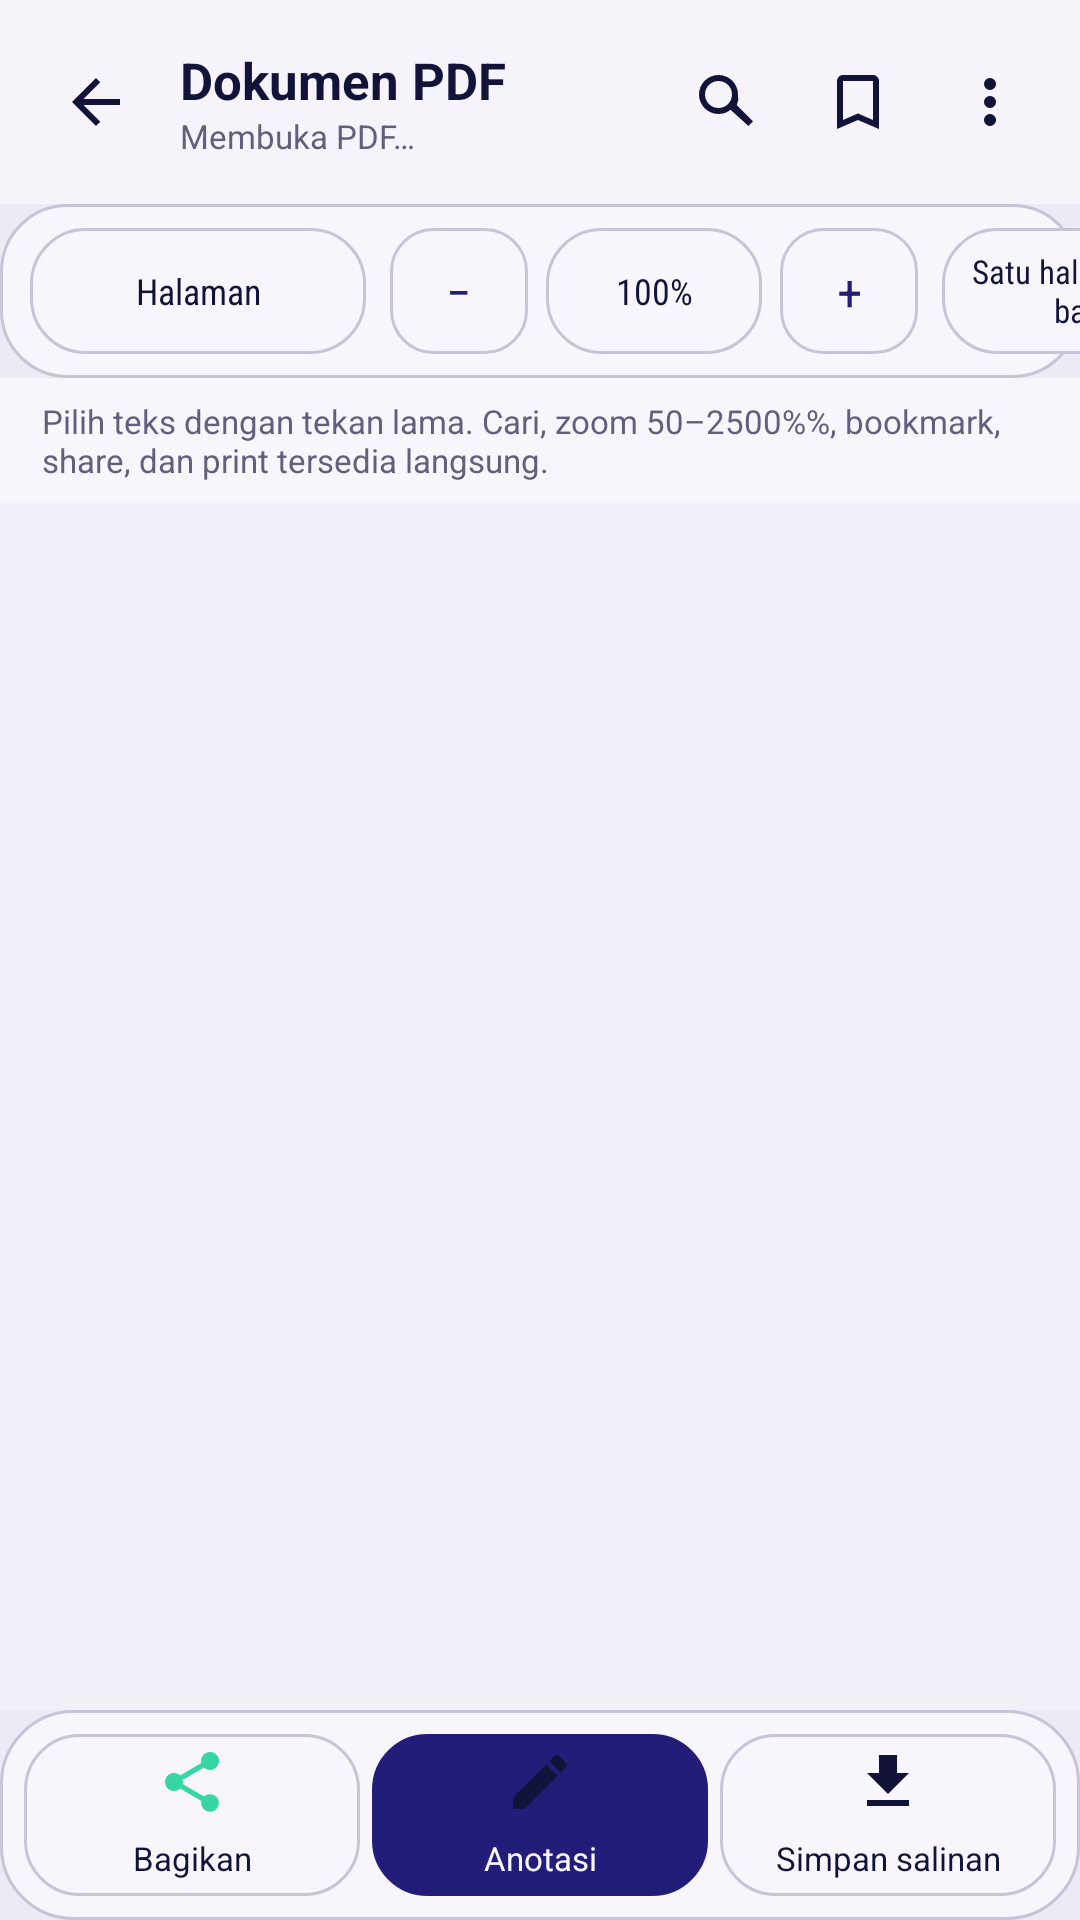

Produce the Android XML layout that renders to this screen, including the resource entries it uses.
<!-- AndroidManifest.xml: application theme Theme.EasyRead.System -->
<!-- res/layout/activity_pdf_viewer.xml -->
<?xml version="1.0" encoding="utf-8"?>
<LinearLayout xmlns:android="http://schemas.android.com/apk/res/android"
    android:layout_width="match_parent"
    android:layout_height="match_parent"
    android:background="@color/surface_base"
    android:orientation="vertical">

    <LinearLayout
        android:layout_width="match_parent"
        android:layout_height="68dp"
        android:background="@color/surface_top"
        android:gravity="center_vertical"
        android:orientation="horizontal"
        android:paddingStart="8dp"
        android:paddingEnd="8dp">

        <ImageButton
            android:id="@+id/buttonPdfBack"
            android:layout_width="48dp"
            android:layout_height="48dp"
            android:background="@android:color/transparent"
            android:contentDescription="@string/back"
            android:padding="13dp"
            android:src="@drawable/ic_back" />

        <LinearLayout
            android:layout_width="0dp"
            android:layout_height="wrap_content"
            android:layout_marginStart="4dp"
            android:layout_weight="1"
            android:orientation="vertical">

            <TextView
                android:id="@+id/pdfTitle"
                android:layout_width="match_parent"
                android:layout_height="wrap_content"
                android:ellipsize="middle"
                android:maxLines="1"
                android:text="@string/pdf_document"
                android:textColor="@color/text_primary"
                android:textSize="17sp"
                android:textStyle="bold" />

            <TextView
                android:id="@+id/pdfMeta"
                android:layout_width="match_parent"
                android:layout_height="wrap_content"
                android:ellipsize="end"
                android:maxLines="1"
                android:text="@string/pdf_loading"
                android:textColor="@color/text_secondary"
                android:textSize="11sp" />
        </LinearLayout>

        <ImageButton
            android:id="@+id/buttonPdfSearch"
            android:layout_width="44dp"
            android:layout_height="44dp"
            android:background="@android:color/transparent"
            android:contentDescription="@string/pdf_search"
            android:padding="10dp"
            android:src="@drawable/ic_search" />

        <ImageButton
            android:id="@+id/buttonPdfBookmark"
            android:layout_width="44dp"
            android:layout_height="44dp"
            android:background="@android:color/transparent"
            android:contentDescription="@string/pdf_bookmark"
            android:padding="10dp"
            android:src="@drawable/ic_bookmark" />

        <ImageButton
            android:id="@+id/buttonPdfMore"
            android:layout_width="44dp"
            android:layout_height="44dp"
            android:background="@android:color/transparent"
            android:contentDescription="@string/pdf_more_options"
            android:padding="10dp"
            android:src="@drawable/ic_more" />
    </LinearLayout>

    <HorizontalScrollView
        android:layout_width="match_parent"
        android:layout_height="58dp"
        android:background="@drawable/bg_utility_bar"
        android:fillViewport="true"
        android:overScrollMode="never"
        android:scrollbars="none">

        <LinearLayout
            android:layout_width="wrap_content"
            android:layout_height="match_parent"
            android:gravity="center_vertical"
            android:orientation="horizontal"
            android:paddingStart="10dp"
            android:paddingEnd="10dp">

            <Button
                android:id="@+id/buttonPdfPage"
                style="@style/Widget.EasyRead.Button.Secondary"
                android:layout_width="112dp"
                android:layout_height="42dp"
                android:text="@string/pdf_page"
                android:textSize="12sp" />

            <Button
                android:id="@+id/buttonPdfZoomOut"
                style="@style/Widget.EasyRead.TextScale"
                android:layout_width="46dp"
                android:layout_height="42dp"
                android:layout_marginStart="8dp"
                android:contentDescription="@string/pdf_zoom_out"
                android:text="−" />

            <Button
                android:id="@+id/buttonPdfZoom"
                style="@style/Widget.EasyRead.Button.Secondary"
                android:layout_width="72dp"
                android:layout_height="42dp"
                android:layout_marginStart="6dp"
                android:text="100%"
                android:textSize="12sp" />

            <Button
                android:id="@+id/buttonPdfZoomIn"
                style="@style/Widget.EasyRead.TextScale"
                android:layout_width="46dp"
                android:layout_height="42dp"
                android:layout_marginStart="6dp"
                android:contentDescription="@string/pdf_zoom_in"
                android:text="+" />

            <Button
                android:id="@+id/buttonPdfLayout"
                style="@style/Widget.EasyRead.Button.Secondary"
                android:layout_width="96dp"
                android:layout_height="42dp"
                android:layout_marginStart="8dp"
                android:text="@string/pdf_single_page_layout"
                android:textSize="11sp" />
        </LinearLayout>
    </HorizontalScrollView>

    <TextView
        android:id="@+id/pdfStatus"
        android:layout_width="match_parent"
        android:layout_height="wrap_content"
        android:background="@color/surface_elevated"
        android:ellipsize="end"
        android:maxLines="2"
        android:paddingStart="14dp"
        android:paddingTop="7dp"
        android:paddingEnd="14dp"
        android:paddingBottom="7dp"
        android:text="@string/pdf_read_capability"
        android:textColor="@color/text_secondary"
        android:textSize="11sp" />

    <FrameLayout
        android:id="@+id/pdfFragmentContainer"
        android:layout_width="match_parent"
        android:layout_height="0dp"
        android:layout_weight="1"
        android:background="@color/surface_editor" />

    <LinearLayout
        android:layout_width="match_parent"
        android:layout_height="70dp"
        android:background="@drawable/bg_action_shelf"
        android:gravity="center"
        android:orientation="horizontal"
        android:padding="6dp">

        <Button
            android:id="@+id/buttonPdfShare"
            style="@style/Widget.EasyRead.WorkspaceAction"
            android:drawableTop="@drawable/ic_share"
            android:text="@string/share" />

        <Button
            android:id="@+id/buttonPdfAnnotate"
            style="@style/Widget.EasyRead.WorkspaceAction.Primary"
            android:drawableTop="@drawable/ic_edit"
            android:text="@string/pdf_annotate" />

        <Button
            android:id="@+id/buttonPdfSave"
            style="@style/Widget.EasyRead.WorkspaceAction"
            android:drawableTop="@drawable/ic_export"
            android:text="@string/pdf_save_copy" />
    </LinearLayout>
</LinearLayout>
<!-- resources referenced by this layout -->
<resources>
  <color name="surface_base">#EEEAF5</color>
  <color name="surface_editor">#F3EFF8</color>
  <color name="surface_elevated">#F8F6FC</color>
  <color name="surface_top">#F6F3FB</color>
  <color name="text_primary">#111338</color>
  <color name="text_secondary">#625E7B</color>
  <!-- drawable bg_action_shelf (drawable) -->
  <?xml version="1.0" encoding="utf-8"?>
  <shape xmlns:android="http://schemas.android.com/apk/res/android" android:shape="rectangle">
      <solid android:color="@color/surface_elevated" />
      <stroke android:width="1dp" android:color="@color/outline" />
      <corners android:radius="24dp" />
  </shape>
  <!-- drawable bg_utility_bar (drawable) -->
  <?xml version="1.0" encoding="utf-8"?>
  <shape xmlns:android="http://schemas.android.com/apk/res/android" android:shape="rectangle">
      <solid android:color="@color/surface_elevated" />
      <stroke android:width="1dp" android:color="@color/outline" />
      <corners android:radius="22dp" />
  </shape>
  <!-- drawable ic_back (drawable) -->
  <?xml version="1.0" encoding="utf-8"?>
  <vector xmlns:android="http://schemas.android.com/apk/res/android"
      android:width="24dp"
      android:height="24dp"
      android:viewportWidth="24"
      android:viewportHeight="24">
      <path android:fillColor="@color/text_primary" android:pathData="M20,11H7.83L13.42,5.41L12,4L4,12L12,20L13.42,18.59L7.83,13H20V11" />
  </vector>
  <!-- drawable ic_bookmark (drawable) -->
  <?xml version="1.0" encoding="utf-8"?>
  <vector xmlns:android="http://schemas.android.com/apk/res/android"
      android:width="24dp"
      android:height="24dp"
      android:viewportWidth="24"
      android:viewportHeight="24">
      <path android:fillColor="@color/text_primary" android:pathData="M17,3H7C5.9,3 5,3.9 5,5V21L12,18L19,21V5C19,3.9 18.1,3 17,3M17,18L12,15.82L7,18V5H17V18" />
  </vector>
  <!-- drawable ic_export (drawable) -->
  <?xml version="1.0" encoding="utf-8"?>
  <vector xmlns:android="http://schemas.android.com/apk/res/android"
      android:width="24dp"
      android:height="24dp"
      android:viewportWidth="24"
      android:viewportHeight="24">
      <path android:fillColor="@color/text_primary" android:pathData="M5,20H19V18H5V20M19,9H15V3H9V9H5L12,16L19,9" />
  </vector>
  <string name="back">Kembali</string>
  <string name="pdf_annotate">Anotasi</string>
  <string name="pdf_bookmark">Tandai halaman</string>
  <string name="pdf_document">Dokumen PDF</string>
  <string name="pdf_loading">Membuka PDF…</string>
  <string name="pdf_more_options">Opsi PDF lainnya</string>
  <string name="pdf_page">Halaman</string>
  <string name="pdf_read_capability">Pilih teks dengan tekan lama. Cari, zoom 50–2500%%, bookmark, share, dan print tersedia langsung.</string>
  <string name="pdf_save_copy">Simpan salinan</string>
  <string name="pdf_search">Cari teks</string>
  <string name="pdf_single_page_layout">Satu halaman per baris</string>
  <string name="pdf_zoom_in">Perbesar</string>
  <string name="pdf_zoom_out">Perkecil</string>
  <string name="share">Bagikan</string>
  <style name="Widget.EasyRead.WorkspaceAction.Primary" parent="Widget.EasyRead.WorkspaceAction">
          <item name="android:background">@drawable/bg_action_primary</item>
          <item name="android:textColor">@color/accent_on_primary</item>
      </style>
  <style name="Theme.EasyRead.System" parent="Theme.EasyRead.Light" />
  <color name="outline">#C9C3D8</color>
  <color name="accent_secondary">#35D6A4</color>
  <color name="accent_primary">#211D78</color>
  <color name="accent_on_primary">#F8F6FC</color>
  <color name="surface_disabled">#DCD6E7</color>
  <color name="surface_pressed">#E4DEEF</color>
  <color name="accent_primary_pressed">#171452</color>
</resources>
